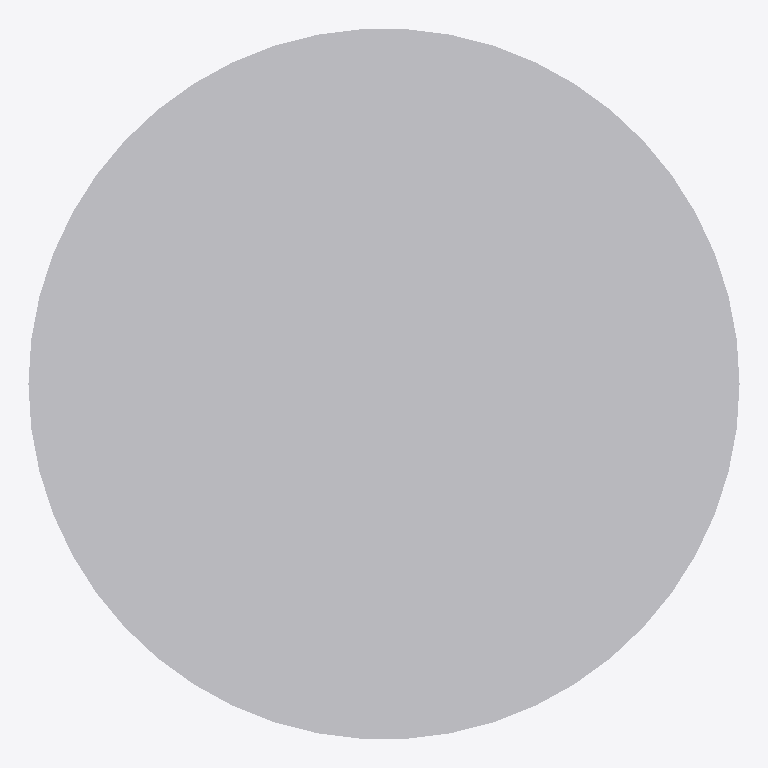
Plan cut of the same IFC building model at storey 'Port De Barcelona' (level 0.00 m, cut at 1.40 m), seen from above with north up, elements coloured by IFC class: 1 other element (light grey). No cut surface shows.
Extent 0.500 m × 0.499 m × 0.445 m (x, y, z). Storeys (1): Port De Barcelona at 0.00 m. Elements (1): 1 IfcFurnishingElement.

HEADER;
FILE_DESCRIPTION(('ViewDefinition [CoordinationView_V2.0]'),'2;1');
FILE_NAME('Port De Barcelona','2022-06-09T19:39:19',(''),(''),'The EXPRESS Data Manager Version 5.02.0100.07 : ','20190108_1515(x64) - Exporter 19.2.0.0 - Default','');
FILE_SCHEMA(('IFC2X3'));
ENDSEC;
DATA;
#105=IFCPROJECT('34UKVHeH5CHvrwyycS_2aZ',#42,'Port De Barcelona',$,$,'Port De Barcelona','Port De Barcelona',(#97),#92);
#130=IFCSITE('34UKVHeH5CHvrwyycS_2aX',#42,'Default',$,$,#127,$,$,.ELEMENT.,(42,21,31,181945),(-71,-3,-24,-263305),0.0,$,$);
#115=IFCBUILDING('34UKVHeH5CHvrwyycS_2aY',#42,'Port De Barcelona',$,$,#32,$,'Port De Barcelona',.ELEMENT.,$,$,$);
#124=IFCBUILDINGSTOREY('34UKVHeH5CHvrwyybZ1_NS',#42,'Port De Barcelona',$,'Level:8mm Head',#122,$,'Port De Barcelona',.ELEMENT.,0.0);
#197=IFCFURNISHINGELEMENT('1lKoJsHNf9ieCAg8y36aVR',#42,'APBCN-POR-EQP-Amarrador_Prosertek_Tipo1:Tipo1:2240501',$,'APBCN-POR-EQP-Amarrador_Prosertek_Tipo1:Tipo1',#195,#190,'2240501');
ENDSEC;
